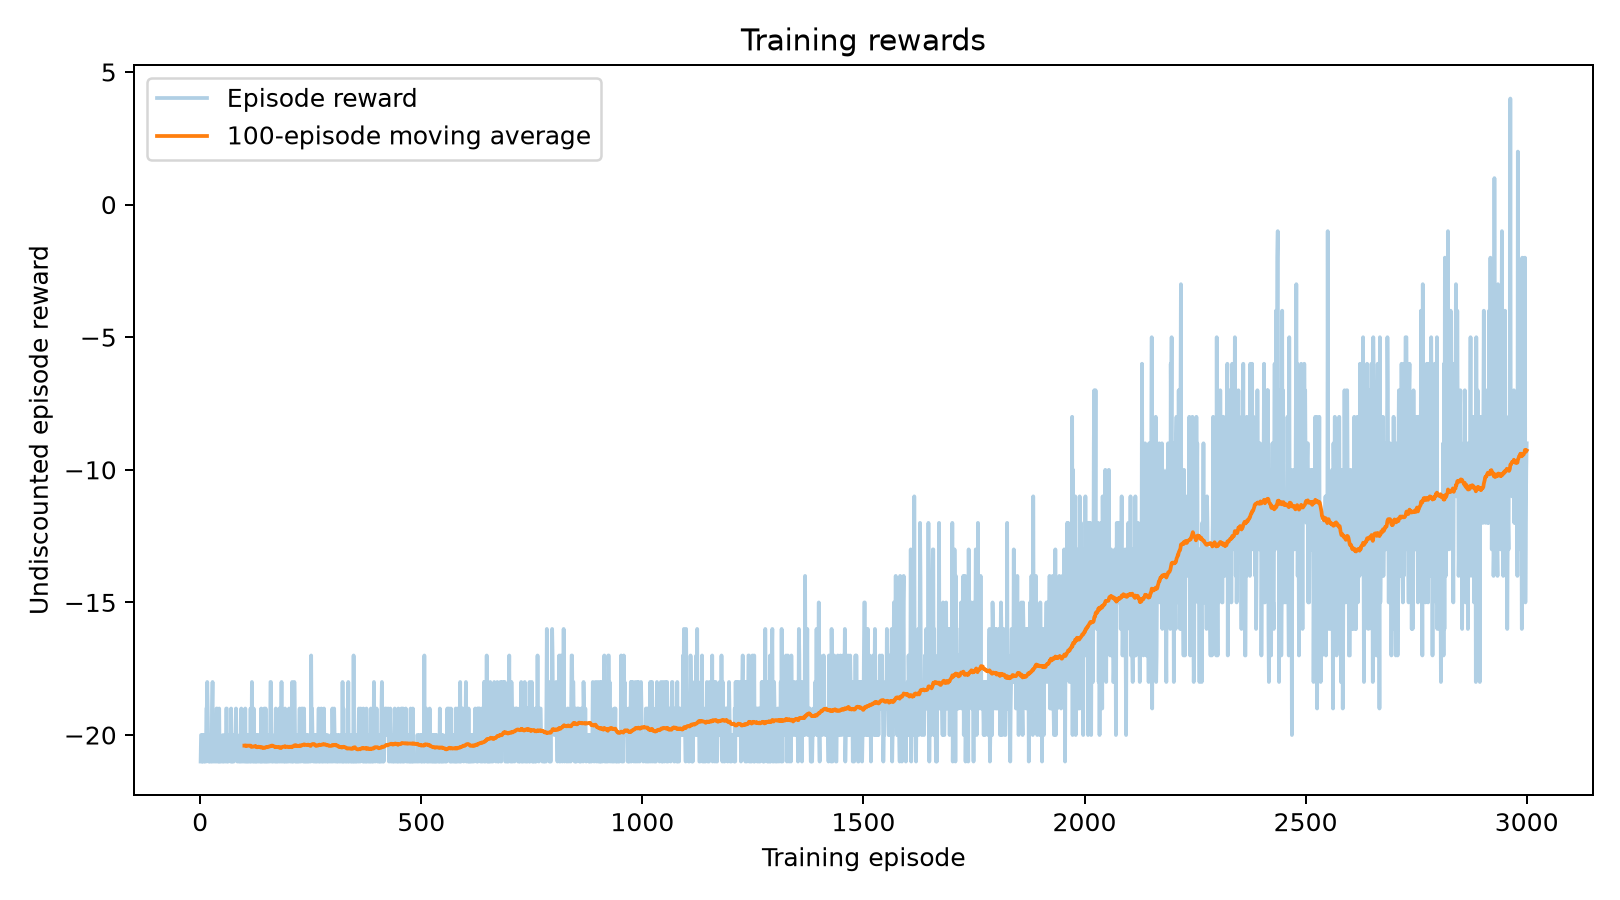

The table this chart was drawn from, first rows:
episode, reward, discounted_return, length, gradient_norm, entropy, right_fraction, points_won, first_point_step
1, -21.0, -1.211, 945, 12.64, 0.6931, 0.5048, 0, 63
2, -20.0, -0.4557, 1103, 12.64, 0.6931, 0.5014, 1, 123
3, -20.0, -0.6842, 1040, 12.64, 0.6931, 0.5163, 1, 123
4, -20.0, -0.03424, 1040, 12.64, 0.6931, 0.4962, 1, 93
5, -21.0, -1.722, 886, 12.64, 0.6931, 0.4876, 0, 63
6, -20.0, -1.47, 920, 12.64, 0.6931, 0.5, 1, 63
7, -21.0, -1.724, 1007, 12.64, 0.6931, 0.5035, 0, 63
8, -21.0, -1.753, 947, 12.64, 0.6931, 0.5259, 0, 63
9, -21.0, -1.644, 886, 18.98, 0.6931, 0.5237, 0, 63
10, -20.0, -1.582, 1039, 18.98, 0.6931, 0.5024, 1, 63
11, -21.0, -1.219, 824, 18.98, 0.6931, 0.5425, 0, 63
12, -21.0, -1.488, 1008, 18.98, 0.6931, 0.5079, 0, 63
13, -21.0, -1.789, 764, 18.98, 0.6931, 0.538, 0, 63
14, -19.0, -0.4707, 1134, 18.98, 0.6931, 0.4744, 2, 63
15, -19.0, -0.3117, 1138, 18.98, 0.6931, 0.4859, 2, 183
16, -18.0, -1.121, 1354, 18.98, 0.6931, 0.4934, 3, 63
17, -19.0, -1.716, 1077, 21.64, 0.6931, 0.4865, 2, 63
18, -20.0, -1.34, 979, 21.64, 0.6931, 0.5005, 1, 63
19, -21.0, -1.764, 886, 21.64, 0.6931, 0.4898, 0, 63
20, -21.0, -1.785, 885, 21.64, 0.6931, 0.4983, 0, 63
21, -20.0, -0.5429, 1403, 21.64, 0.6931, 0.5025, 1, 124
22, -21.0, -1.69, 885, 21.64, 0.6931, 0.496, 0, 63
23, -21.0, -1.507, 824, 21.64, 0.6931, 0.4867, 0, 63
24, -21.0, -1.72, 884, 21.64, 0.6931, 0.4774, 0, 63
25, -20.0, -0.939, 1106, 10.37, 0.6931, 0.4837, 1, 123
26, -21.0, -1.182, 1007, 10.37, 0.6931, 0.4707, 0, 63
27, -19.0, -1.401, 1135, 10.37, 0.6931, 0.5084, 2, 63
28, -18.0, -0.9729, 1296, 10.37, 0.6931, 0.4969, 3, 63
29, -21.0, -1.544, 1129, 10.37, 0.6931, 0.4889, 0, 63
30, -21.0, -1.643, 948, 10.37, 0.6931, 0.5158, 0, 63
31, -21.0, -0.7965, 1129, 10.37, 0.6931, 0.4987, 0, 125
32, -21.0, -1.564, 1066, 10.37, 0.6931, 0.4906, 0, 63
33, -21.0, -0.8885, 1068, 7.822, 0.6931, 0.5009, 0, 63
34, -20.0, -1.705, 981, 7.822, 0.6931, 0.4842, 1, 63
35, -20.0, -1.467, 1227, 7.822, 0.6931, 0.4906, 1, 63
36, -21.0, -1.779, 886, 7.822, 0.6931, 0.5102, 0, 63
37, -19.0, -1.635, 1079, 7.822, 0.6931, 0.5051, 2, 63
38, -19.0, -1.779, 1016, 7.822, 0.6931, 0.5118, 2, 63
39, -21.0, -1.789, 826, 7.822, 0.6931, 0.5242, 0, 63
40, -21.0, -1.554, 884, 7.822, 0.6931, 0.4661, 0, 63
41, -20.0, -1.527, 1161, 7.598, 0.6931, 0.4935, 1, 63
42, -21.0, -1.721, 824, 7.598, 0.6931, 0.4854, 0, 63
43, -19.0, -0.4622, 1199, 7.598, 0.6931, 0.5063, 2, 125
44, -21.0, -0.8469, 946, 7.598, 0.6931, 0.4852, 0, 63
45, -20.0, -1.657, 1042, 7.598, 0.6931, 0.5058, 1, 63
46, -21.0, -1.571, 945, 7.598, 0.6931, 0.5206, 0, 63
47, -21.0, -1.768, 946, 7.598, 0.6931, 0.4556, 0, 63
48, -21.0, -1.718, 945, 7.598, 0.6931, 0.5101, 0, 63
49, -21.0, -1.785, 884, 4.93, 0.6931, 0.5034, 0, 63
50, -21.0, -1.789, 764, 4.93, 0.6931, 0.517, 0, 63
51, -21.0, -0.9769, 886, 4.93, 0.6931, 0.4718, 0, 123
52, -20.0, -1.512, 1041, 4.93, 0.6931, 0.4793, 1, 63
53, -21.0, -1.688, 884, 4.93, 0.6931, 0.4808, 0, 63
54, -21.0, -1.789, 764, 4.93, 0.6931, 0.5039, 0, 63
55, -21.0, -1.782, 884, 4.93, 0.6931, 0.5192, 0, 63
56, -21.0, -1.711, 944, 4.93, 0.6931, 0.5, 0, 63
57, -21.0, -1.379, 886, 6.76, 0.6931, 0.5135, 0, 63
58, -21.0, -1.418, 1125, 6.76, 0.6931, 0.4924, 0, 63
59, -19.0, -1.321, 1078, 6.76, 0.6931, 0.4833, 2, 63
60, -19.0, -0.6373, 1018, 6.76, 0.6931, 0.4941, 2, 63
... 2,940 more rows
